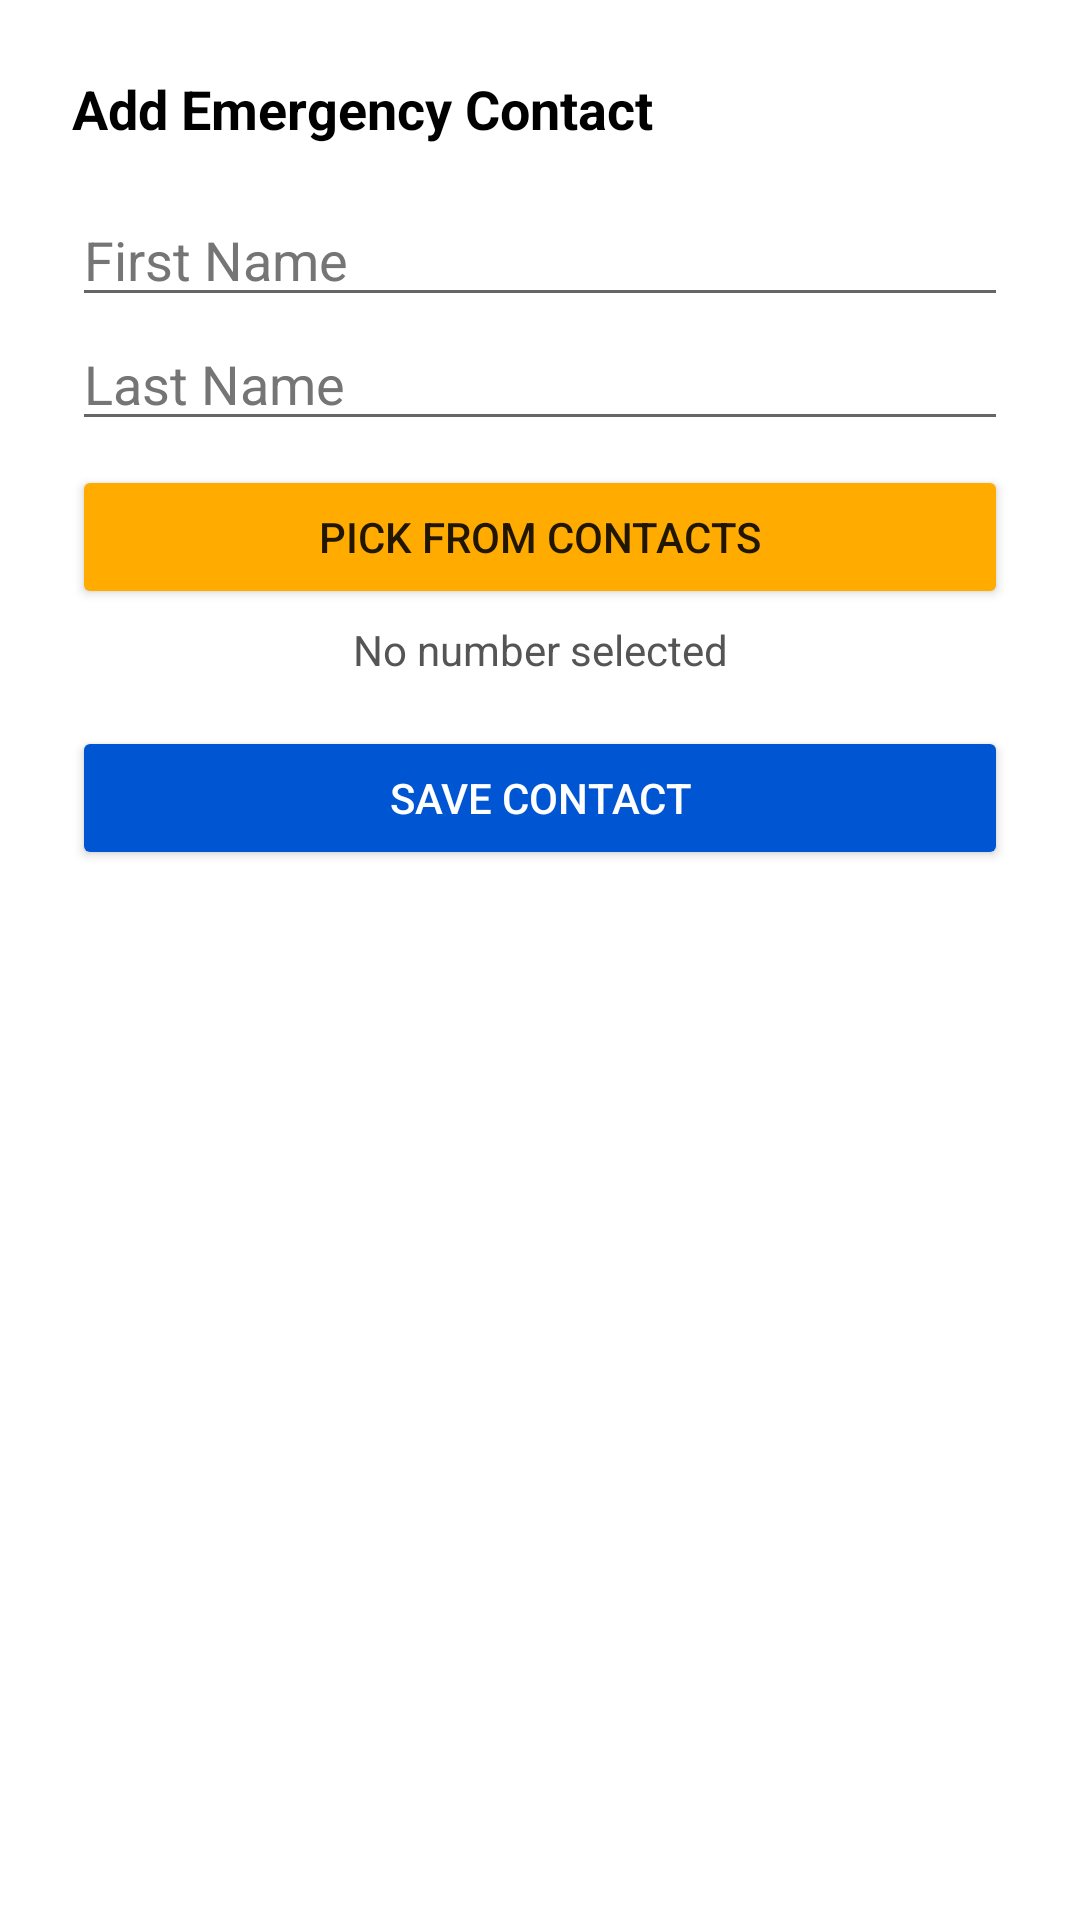

The Android layout XML behind this screen, and the referenced resources:
<!-- AndroidManifest.xml: application theme Theme.MaterialComponents.DayNight.NoActionBar -->
<!-- res/layout/dialog_add_contact.xml -->
<?xml version="1.0" encoding="utf-8"?>
<LinearLayout xmlns:android="http://schemas.android.com/apk/res/android"
    android:layout_width="300dp"
    android:layout_height="wrap_content"
    android:orientation="vertical"
    android:padding="24dp"
    android:background="@android:color/white">

    <TextView
        android:layout_height="wrap_content" android:layout_width="match_parent"
        android:text="Add Emergency Contact"
        android:textSize="18sp"
        android:textStyle="bold"
        android:textColor="@color/black"
        android:layout_marginBottom="16dp"/>

    <EditText
        android:id="@+id/et_first_name"
        android:layout_width="match_parent"
        android:layout_height="wrap_content"
        android:hint="First Name"
        android:textColor="@color/black"
        android:textColorHint="@color/text_secondary"/>

    <EditText
        android:id="@+id/et_last_name"
        android:layout_width="match_parent"
        android:layout_height="wrap_content"
        android:hint="Last Name"
        android:textColor="@color/black"
        android:textColorHint="@color/text_secondary"/>

    <Button
        android:id="@+id/btn_pick_contact"
        android:layout_width="match_parent"
        android:layout_height="wrap_content"
        android:text="Pick from Contacts"
        android:layout_marginTop="8dp"
        android:backgroundTint="@color/auto_yellow"/>

    <TextView
        android:id="@+id/tv_selected_number"
        android:layout_width="match_parent"
        android:layout_height="wrap_content"
        android:text="No number selected"
        android:gravity="center"
        android:layout_marginTop="4dp"
        android:textColor="#555"/>

    <Button
        android:id="@+id/btn_save_contact"
        android:layout_width="match_parent"
        android:layout_height="wrap_content"
        android:text="Save Contact"
        android:backgroundTint="@color/metro_blue"
        android:textColor="@color/white"
        android:layout_marginTop="16dp"/>

</LinearLayout>
<!-- resources referenced by this layout -->
<resources>
  <color name="auto_yellow">#FFAB00</color>
  <color name="black">#FF000000</color>
  <color name="metro_blue">#0056D2</color>
  <color name="text_secondary">#757575</color>
  <color name="white">#FFFFFFFF</color>
</resources>
